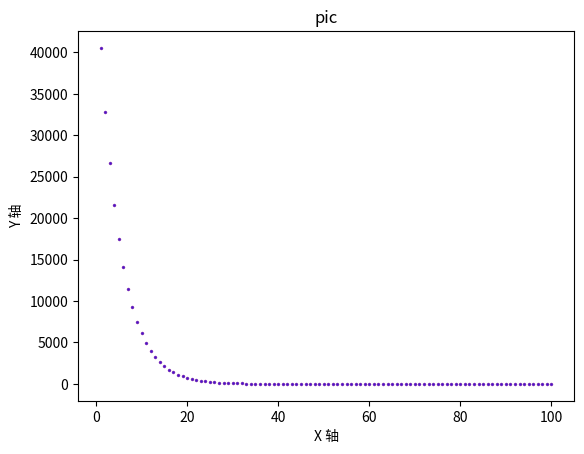

Generate this figure with matplotlib:
'''方法一'''
from matplotlib import pyplot as plt

x = 100.1
y = 200.1
n = 100
alpha = 0.05
x1 = [i for i in range(1, n + 1)]
y1 = []
for i in range(1, n + 1):
    gx = x * 2
    gy = y * 2


    x = x - alpha * gx
    y = y - alpha * gy

    y1.append(x ** 2 + y ** 2)
# plt.scatter(x1, y1, color="blue", marker="o", s=2, alpha=0.7)
#
# # 添加标题和标签
# plt.title("pic")
# plt.xlabel("X 轴")
# plt.ylabel("Y 轴")
#
# # 显示图像
# plt.show()
#

'''方法二'''

import sympy as sp

cur_x = 100.1
cur_y = 200.1

x, y = sp.symbols('x y')

z = x ** 2 + y ** 2

alpha = 0.05
y2 = []

for i in range(1, n + 1):
    gx = sp.diff(z, x)
    gy = sp.diff(z, y)

    deltax = gx.subs(x, cur_x)
    deltay = gy.subs(y, cur_y)

    cur_x = cur_x - alpha * deltax
    cur_y = cur_y - alpha * deltay
    y2.append(cur_x ** 2 + cur_y ** 2)

# print(x1)
# print(y1)
# print(y2)

plt.scatter(x1, y1, color="red", marker="o", s=2, alpha=0.5)
plt.scatter(x1, y2, color="blue", marker="o", s=2, alpha=0.5)

plt.title("pic")
plt.xlabel("X 轴")
plt.ylabel("Y 轴")

# 显示图像
plt.show()
